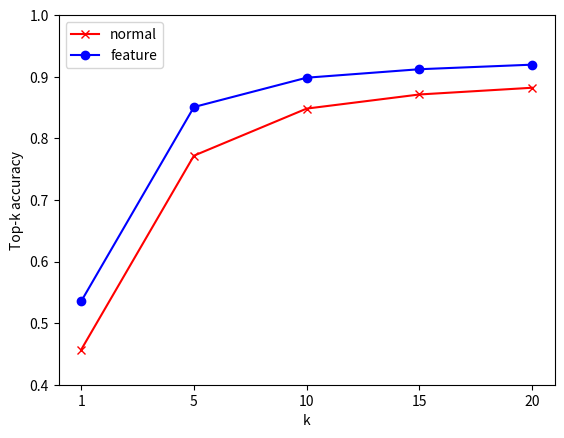

Here is the Python script that generated this plot:
import matplotlib.pyplot as plt
import numpy as np 
top = np.array([5,10,15,20,25])
bar_width=2
acc_nonskill=[0.4568777292576419, 0.7718340611353712, 0.8482532751091703, 0.87117903930131, 0.8820960698689956]
#acc_devrec=[0.4154148471616, 0.7258927947598253, 0.86545807860262, 0.896161882096069869, 0.9092786462882096]
acc_skill=[0.5354497354497354, 0.8507936507936508, 0.8984126984126984, 0.9121693121693122, 0.9195767195767196]
X=top
Y_non=acc_nonskill
#Y_devrec=acc_devrec
Y_a=acc_skill
#Y_mf=mrr_mf
plt.plot(X,Y_non,'x-',color='red',label='normal')
plt.plot(X,Y_a,'o-',color='blue',label='feature')
#plt.bar(X+2*bar_width,Y_cnn,width=1,color='green',label='CNN')
#plt.title('Eclipse')
plt.xlabel('k')
plt.ylabel('Top-k accuracy')
plt.legend()
new_ticks=['1','5','10','15','20']
plt.xticks(top,new_ticks)
plt.ylim(0.4,1.0)
plt.show()
